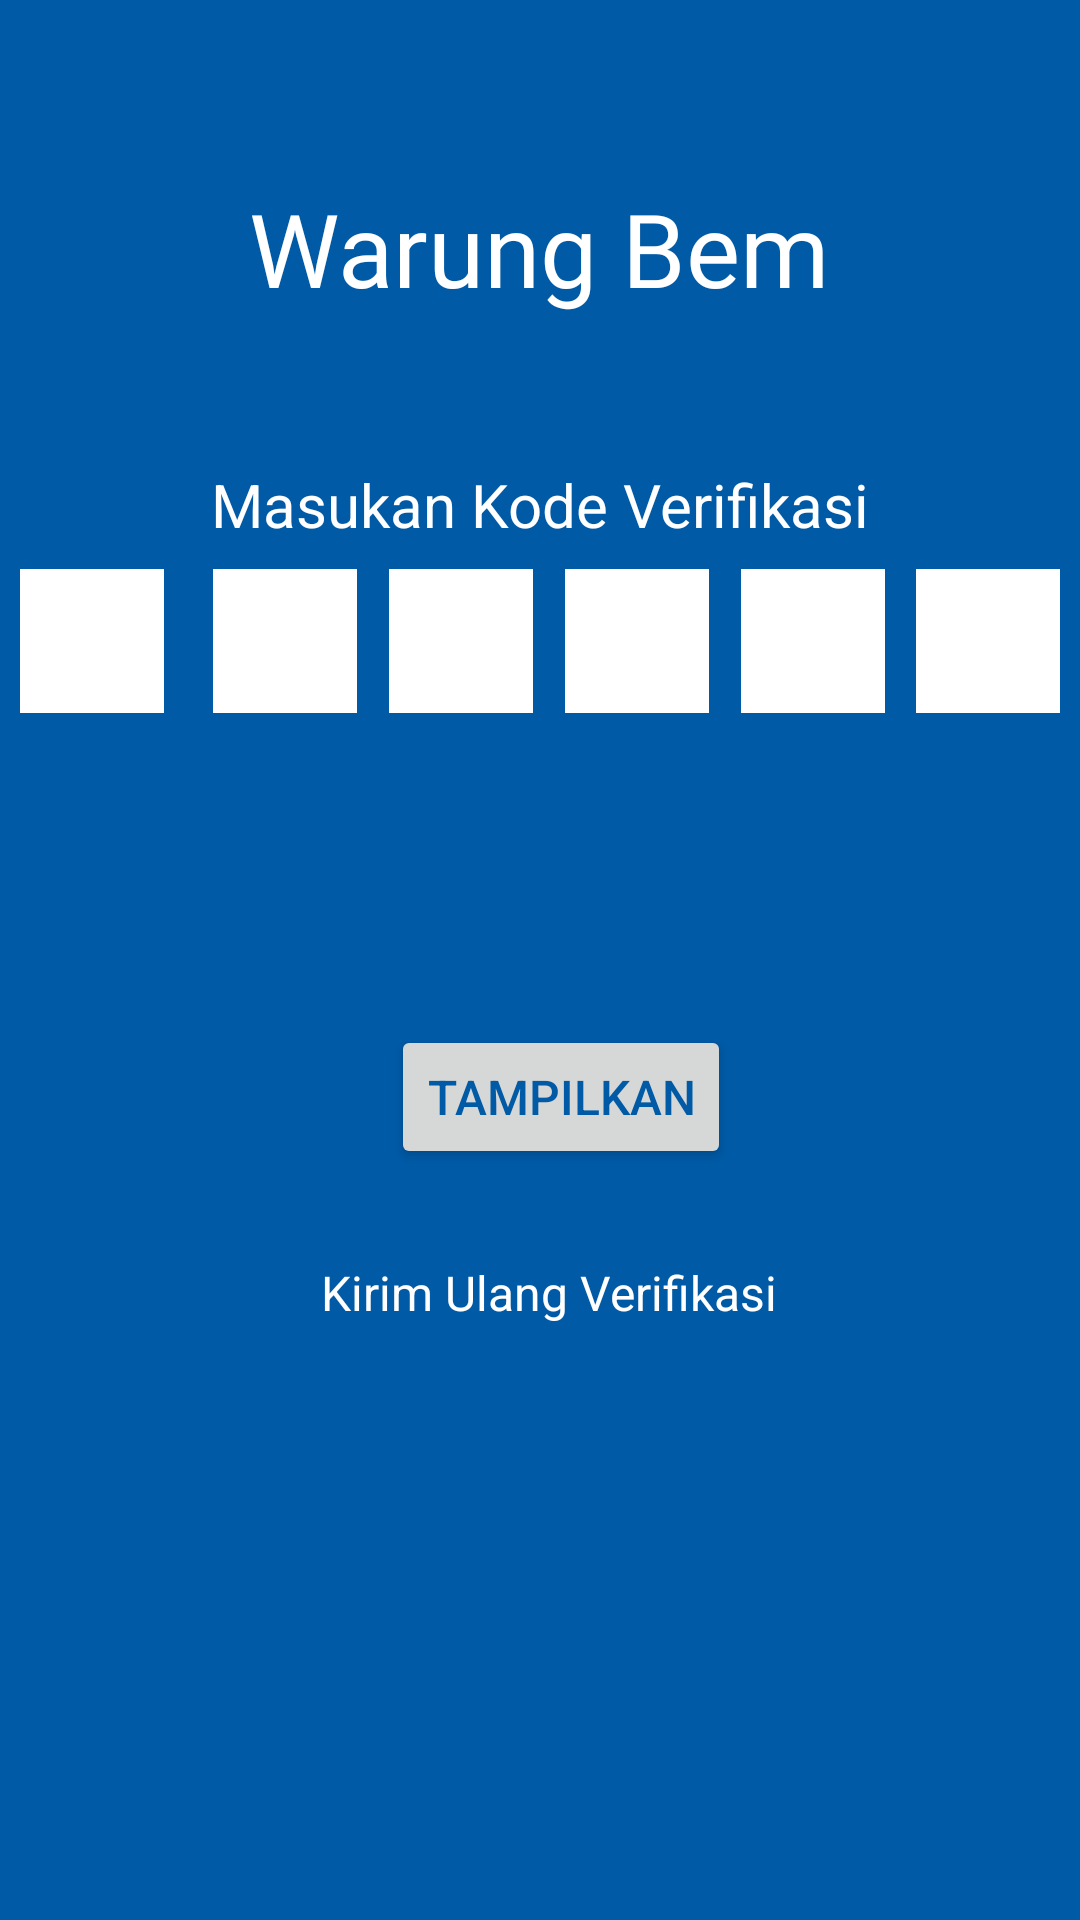

Android layout source for this screen:
<!-- AndroidManifest.xml: application theme Theme.SplashLogin -->
<!-- res/layout/activity_verifikasi_log.xml -->
<?xml version="1.0" encoding="utf-8"?>
<androidx.constraintlayout.widget.ConstraintLayout xmlns:android="http://schemas.android.com/apk/res/android"
    xmlns:app="http://schemas.android.com/apk/res-auto"
    xmlns:tools="http://schemas.android.com/tools"
    android:layout_width="match_parent"
    android:layout_height="match_parent"
    android:background="#005AA6"
    tools:context=".VerifikasiLog">

    <TextView
        android:id="@+id/textView"
        android:layout_width="wrap_content"
        android:layout_height="wrap_content"
        android:fontFamily="@font/abril_fatface"
        android:text="Warung Bem"
        android:textColor="@color/white"
        android:textSize="34sp"
        app:layout_constraintBottom_toBottomOf="parent"
        app:layout_constraintEnd_toEndOf="parent"
        app:layout_constraintHorizontal_bias="0.498"
        app:layout_constraintStart_toStartOf="parent"
        app:layout_constraintTop_toTopOf="parent"
        app:layout_constraintVertical_bias="0.101" />

    <TextView
        android:id="@+id/textView4"
        android:layout_width="wrap_content"
        android:layout_height="wrap_content"
        android:text="Masukan Kode Verifikasi"
        android:textColor="@color/white"
        android:textSize="20sp"
        app:layout_constraintBottom_toBottomOf="parent"
        app:layout_constraintEnd_toEndOf="parent"
        app:layout_constraintStart_toStartOf="parent"
        app:layout_constraintTop_toBottomOf="@+id/textView"
        app:layout_constraintVertical_bias="0.097" />

    <EditText
        android:id="@+id/otpBox1"
        android:layout_width="48dp"
        android:layout_height="48dp"
        android:layout_marginTop="8dp"
        android:layout_marginEnd="8dp"
        android:background="@color/white"
        android:digits="0123456789"
        android:gravity="center"
        android:inputType="number"
        android:maxLength="1"
        android:textSize="24sp"
        app:backgroundTint="@color/white"
        app:layout_constraintEnd_toStartOf="@id/otpBox2"
        app:layout_constraintStart_toStartOf="parent"
        app:layout_constraintTop_toBottomOf="@id/textView4" />

    <EditText
        android:id="@+id/otpBox2"
        android:layout_width="48dp"
        android:layout_height="48dp"
        android:layout_marginHorizontal="2dp"
        android:layout_marginTop="8dp"
        android:background="@color/white"
        android:digits="0123456789"
        android:gravity="center"
        android:inputType="number"
        android:maxLength="1"
        android:textSize="24sp"
        app:backgroundTint="@color/white"
        app:layout_constraintEnd_toStartOf="@id/otpBox3"
        app:layout_constraintStart_toEndOf="@id/otpBox1"
        app:layout_constraintTop_toBottomOf="@id/textView4" />

    <EditText
        android:id="@+id/otpBox3"
        android:layout_width="48dp"
        android:layout_height="48dp"
        android:layout_marginHorizontal="2dp"
        android:layout_marginTop="8dp"
        android:background="@color/white"
        android:digits="0123456789"
        android:gravity="center"
        android:inputType="number"
        android:maxLength="1"
        android:textSize="24sp"
        app:backgroundTint="@color/white"
        app:layout_constraintEnd_toStartOf="@id/otpBox4"
        app:layout_constraintStart_toEndOf="@id/otpBox2"
        app:layout_constraintTop_toBottomOf="@id/textView4" />

    <EditText
        android:id="@+id/otpBox4"
        android:layout_width="48dp"
        android:layout_height="48dp"
        android:layout_marginHorizontal="2dp"
        android:layout_marginTop="8dp"
        android:background="@color/white"
        android:digits="0123456789"
        android:gravity="center"
        android:inputType="number"
        android:maxLength="1"
        android:textSize="24sp"
        app:backgroundTint="@color/white"
        app:layout_constraintEnd_toStartOf="@id/otpBox5"
        app:layout_constraintStart_toEndOf="@id/otpBox3"
        app:layout_constraintTop_toBottomOf="@id/textView4" />

    <EditText
        android:id="@+id/otpBox5"
        android:layout_width="48dp"
        android:layout_height="48dp"
        android:layout_marginHorizontal="2dp"
        android:layout_marginTop="8dp"
        android:background="@color/white"
        android:digits="0123456789"
        android:gravity="center"
        android:inputType="number"
        android:maxLength="1"
        android:textSize="24sp"
        app:backgroundTint="@color/white"
        app:layout_constraintEnd_toStartOf="@id/otpBox6"
        app:layout_constraintStart_toEndOf="@id/otpBox4"
        app:layout_constraintTop_toBottomOf="@id/textView4" />

    <EditText
        android:id="@+id/otpBox6"
        android:layout_width="48dp"
        android:layout_height="48dp"
        android:layout_marginStart="2dp"
        android:layout_marginTop="8dp"
        android:background="@color/white"
        android:digits="0123456789"
        android:gravity="center"
        android:inputType="number"
        android:maxLength="1"
        android:textSize="24sp"
        app:backgroundTint="@color/white"
        app:layout_constraintEnd_toEndOf="parent"
        app:layout_constraintStart_toEndOf="@id/otpBox5"
        app:layout_constraintTop_toBottomOf="@id/textView4" />

    <Button
        android:id="@+id/button6"
        android:layout_width="wrap_content"
        android:layout_height="wrap_content"
        android:layout_marginTop="104dp"
        android:text="Tampilkan"
        android:textColor="#005AA6"
        android:textSize="16sp"
        app:layout_constraintEnd_toEndOf="parent"
        app:layout_constraintHorizontal_bias="0.529"
        app:layout_constraintStart_toStartOf="parent"
        app:layout_constraintTop_toBottomOf="@+id/otpBox4" />

    <TextView
        android:id="@+id/textView6"
        android:layout_width="wrap_content"
        android:layout_height="wrap_content"
        android:text="Kirim Ulang Verifikasi"
        android:textColor="@color/white"
        android:textSize="16sp"
        app:layout_constraintBottom_toBottomOf="parent"
        app:layout_constraintEnd_toEndOf="parent"
        app:layout_constraintHorizontal_bias="0.515"
        app:layout_constraintStart_toStartOf="parent"
        app:layout_constraintTop_toBottomOf="@+id/button6"
        app:layout_constraintVertical_bias="0.132" />

</androidx.constraintlayout.widget.ConstraintLayout>
<!-- resources referenced by this layout -->
<resources>
  <color name="white">#FFFFFFFF</color>
  <style name="Theme.SplashLogin" parent="Base.Theme.SplashLogin" />
  <style name="Base.Theme.SplashLogin" parent="Theme.Material3.DayNight.NoActionBar">
          
          
      </style>
</resources>
